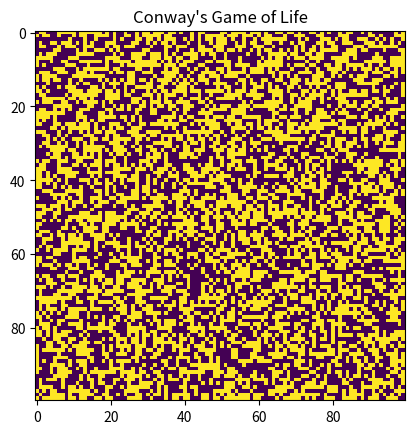

Write Python code to recreate this figure.
import numpy as np
import matplotlib.pyplot as plt
from matplotlib.animation import FuncAnimation

GRID_DIMENSION = 100
FRAMES = 100
UPDATE_INTERVAL = 1000/60


def cycle(frame_number, img, old_grid):
    new_grid = old_grid.copy()
    for i in range(GRID_DIMENSION):
        for j in range(GRID_DIMENSION):
            nbr = neighbours(old_grid, i, j)
            if old_grid[i][j] == 1 and (nbr < 2 or nbr > 3):
                new_grid[i][j] = 0
            elif old_grid[i][j] == 0 and nbr == 3:
                new_grid[i][j] = 1
    img.set_data(new_grid)
    old_grid[:] = new_grid[:]
    return img


def neighbours(old_grid, x, y):
    neighbour_sum = 0
    for i in (-1, 0, +1):
        for j in (-1, 0, +1):
            X = (x + i + GRID_DIMENSION) % GRID_DIMENSION
            Y = (y + j + GRID_DIMENSION) % GRID_DIMENSION
            neighbour_sum += old_grid[X][Y]
    neighbour_sum -= old_grid[x][y]
    return neighbour_sum


def main():
    grid = np.floor(np.random.rand(GRID_DIMENSION, GRID_DIMENSION) * 2)
    figure, axes = plt.subplots()
    plt.title("Conway's Game of Life")
    image = axes.imshow(grid, interpolation="nearest")
    anim = FuncAnimation(figure, cycle, fargs=(image, grid), frames=FRAMES,
                         interval=UPDATE_INTERVAL)
    plt.show()


if __name__ == "__main__":
    main()
